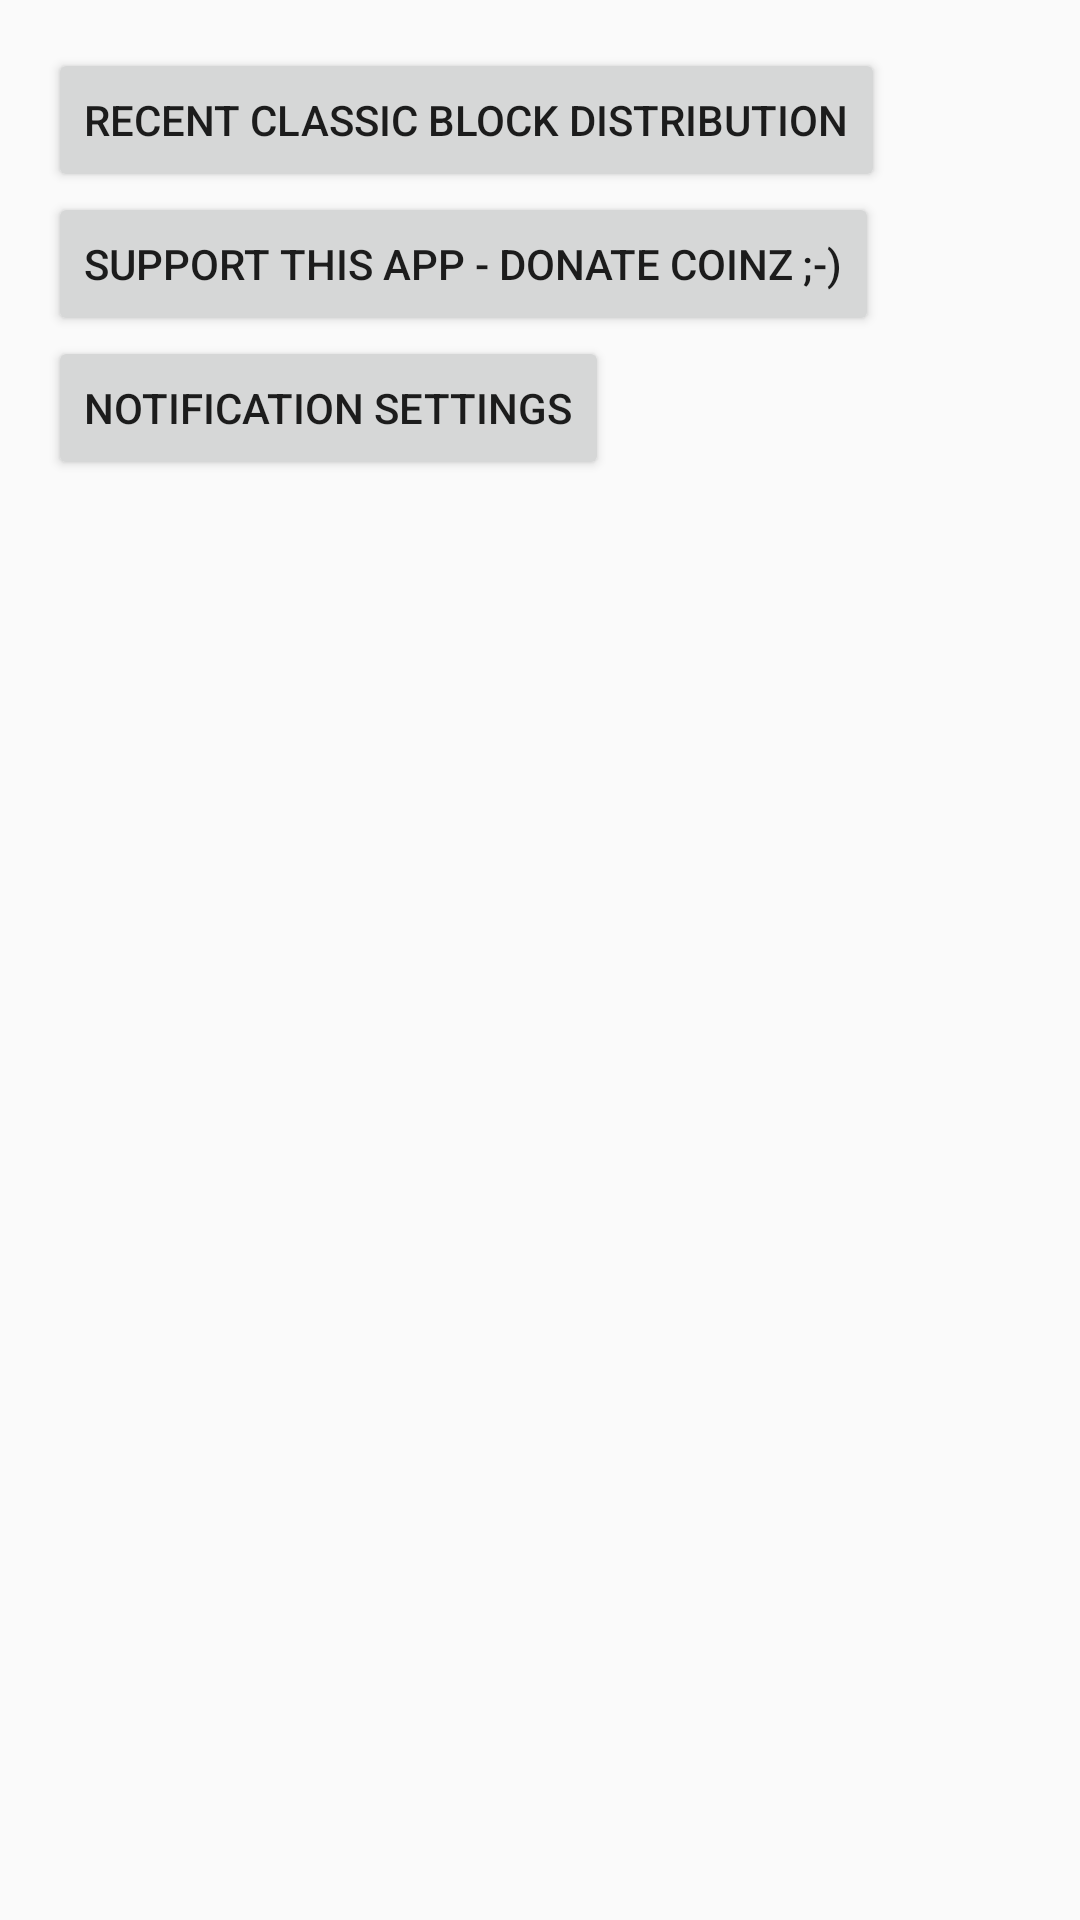

Produce the Android XML layout that renders to this screen, including the resource entries it uses.
<!-- AndroidManifest.xml: application theme AppTheme.NoActionBar -->
<!-- res/layout/content_main.xml -->
<?xml version="1.0" encoding="utf-8"?>
<RelativeLayout xmlns:android="http://schemas.android.com/apk/res/android"
    xmlns:app="http://schemas.android.com/apk/res-auto"
    xmlns:tools="http://schemas.android.com/tools"
    android:layout_width="match_parent"
    android:layout_height="match_parent"
    android:paddingBottom="@dimen/activity_vertical_margin"
    android:paddingLeft="@dimen/activity_horizontal_margin"
    android:paddingRight="@dimen/activity_horizontal_margin"
    android:paddingTop="@dimen/activity_vertical_margin"
    app:layout_behavior="@string/appbar_scrolling_view_behavior"
    tools:context="com.example.coredeathbell.MainActivity"
    tools:showIn="@layout/activity_main">

    <Button
        android:id="@+id/button_visit_external_site"
        android:layout_width="wrap_content"
        android:layout_height="wrap_content"
        android:layout_alignParentTop="true"
        android:text="@string/button_visit_external_site"/>

    <Button
        android:id="@+id/button_donate"
        android:layout_width="wrap_content"
        android:layout_height="wrap_content"
        android:layout_below="@id/button_visit_external_site"
        android:text="@string/button_donate"/>

    <Button
        android:id="@+id/button_settings"
        android:layout_width="wrap_content"
        android:layout_height="wrap_content"
        android:layout_below="@id/button_donate"
        android:text="@string/button_settings"
        android:onClick="onButtonSettingsClicked"/>

</RelativeLayout>
<!-- res/layout/activity_main.xml (included above) -->
<?xml version="1.0" encoding="utf-8"?>
<android.support.design.widget.CoordinatorLayout xmlns:android="http://schemas.android.com/apk/res/android"
    xmlns:app="http://schemas.android.com/apk/res-auto"
    xmlns:tools="http://schemas.android.com/tools"
    android:layout_width="match_parent"
    android:layout_height="match_parent"
    android:fitsSystemWindows="true"
    tools:context="com.example.coredeathbell.MainActivity">

    <android.support.design.widget.AppBarLayout
        android:layout_width="match_parent"
        android:layout_height="wrap_content"
        android:theme="@style/AppTheme.AppBarOverlay">

        <android.support.v7.widget.Toolbar
            android:id="@+id/toolbar"
            android:layout_width="match_parent"
            android:layout_height="?attr/actionBarSize"
            android:background="?attr/colorPrimary"
            app:popupTheme="@style/AppTheme.PopupOverlay" />

    </android.support.design.widget.AppBarLayout>

    <include layout="@layout/content_main" />

</android.support.design.widget.CoordinatorLayout>
<!-- resources referenced by this layout -->
<resources>
  <dimen name="activity_horizontal_margin">16dp</dimen>
  <dimen name="activity_vertical_margin">16dp</dimen>
  <string name="button_donate">Support this app - donate coinz ;-)</string>
  <string name="button_settings">Notification settings</string>
  <string name="button_visit_external_site">Recent classic block distribution</string>
  <style name="AppTheme.AppBarOverlay" parent="ThemeOverlay.AppCompat.Dark.ActionBar" />
  <style name="AppTheme.PopupOverlay" parent="ThemeOverlay.AppCompat.Light" />
  <style name="AppTheme.NoActionBar">
          <item name="windowActionBar">false</item>
          <item name="windowNoTitle">true</item>
      </style>
</resources>
